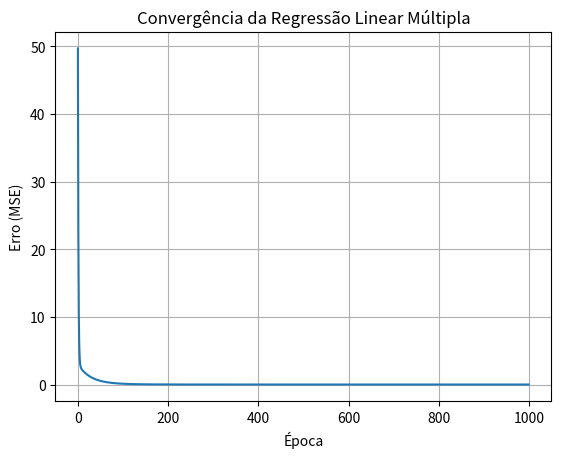

Source code (Python):
import numpy as np
import pandas as pd
import matplotlib.pyplot as plt

# Gerando dados artificiais
np.random.seed(0)
n_amostras = 100
X = np.random.rand(n_amostras, 3)  # 3 features
true_weights = np.array([4.2, -3.5, 2.7])
bias = 5.0
noise = np.random.randn(n_amostras) * 0.2

# Saída real com ruído
y = X @ true_weights + bias + noise

print(y)

# Inicialização dos parâmetros
w = np.zeros(X.shape[1])  # vetor com 3 pesos (um para cada feature)
b = 0.0
lr = 0.1
epochs = 1000
n = len(y)
losses = []

# Função de custo
def mse(y_true, y_pred):
    return np.mean((y_true - y_pred) ** 2)

# Treinamento com Gradient Descent
for epoch in range(epochs):
    y_pred = X @ w + b
    error = y_pred - y

    # Derivadas parciais vetoriais
    dw = (2/n) * (X.T @ error)  # gradiente para w
    db = (2/n) * np.sum(error)  # gradiente para b

    # Atualização
    w -= lr * dw
    b -= lr * db

    loss = mse(y, y_pred)
    losses.append(loss)

    if (epoch + 1) % 100 == 0:
        print(f"Época {epoch+1}: Loss = {loss:.4f}, w1 = {w[0]:.4f}, b = {b:.4f}")

# Resultados
print("Pesos aprendidos:", w)
print("Bias aprendido:", b)

# Curva de erro
plt.plot(losses)
plt.xlabel("Época")
plt.ylabel("Erro (MSE)")
plt.title("Convergência da Regressão Linear Múltipla")
plt.grid()
plt.show()
